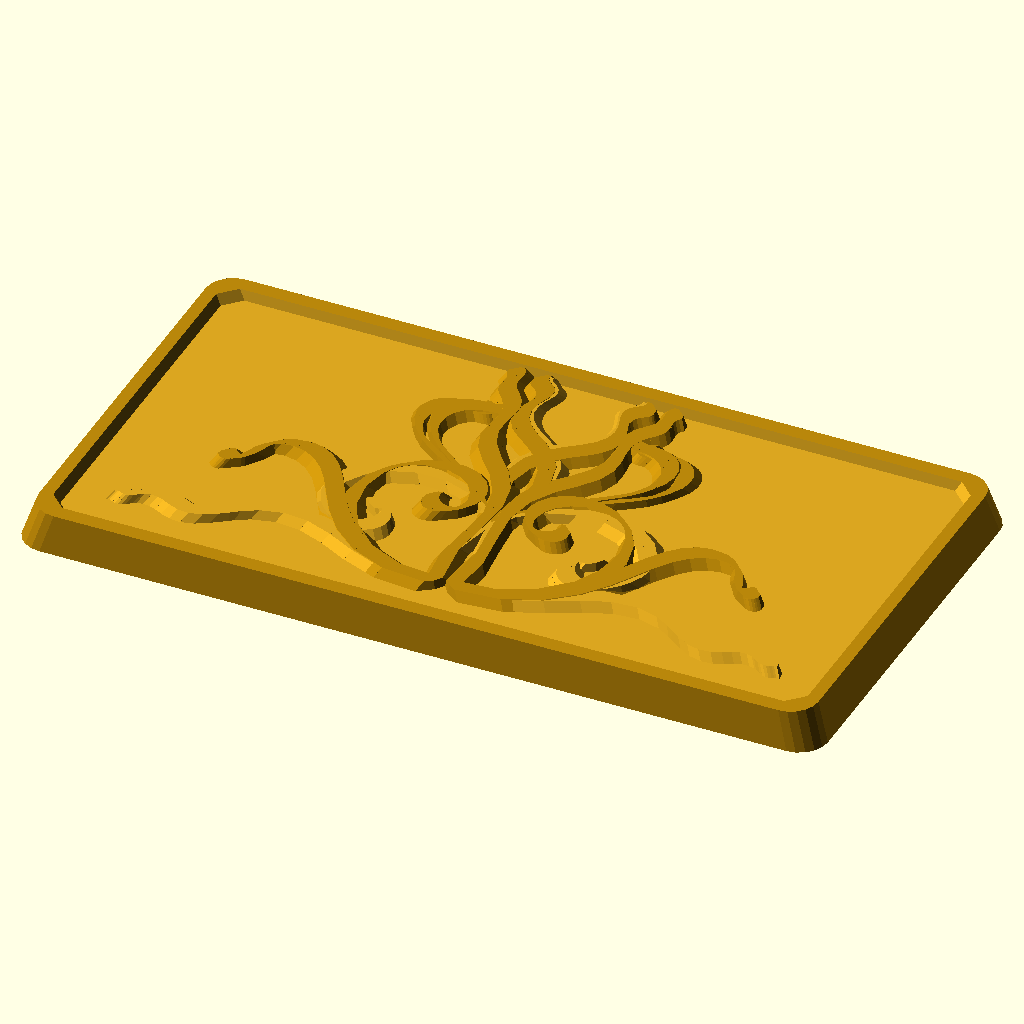
Cell 1: rendered with the file's own defaults.
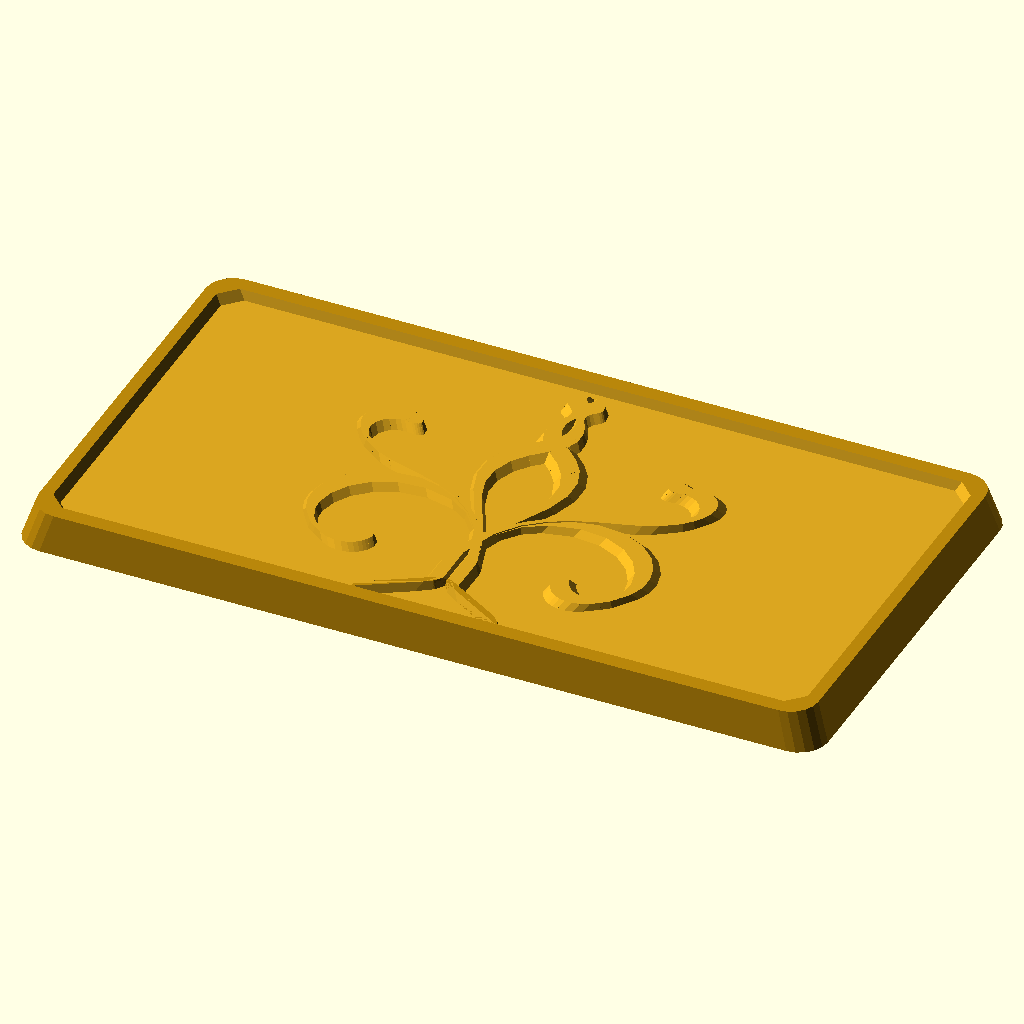
Cell 2: Seed = 167066230794 (everything else at default).
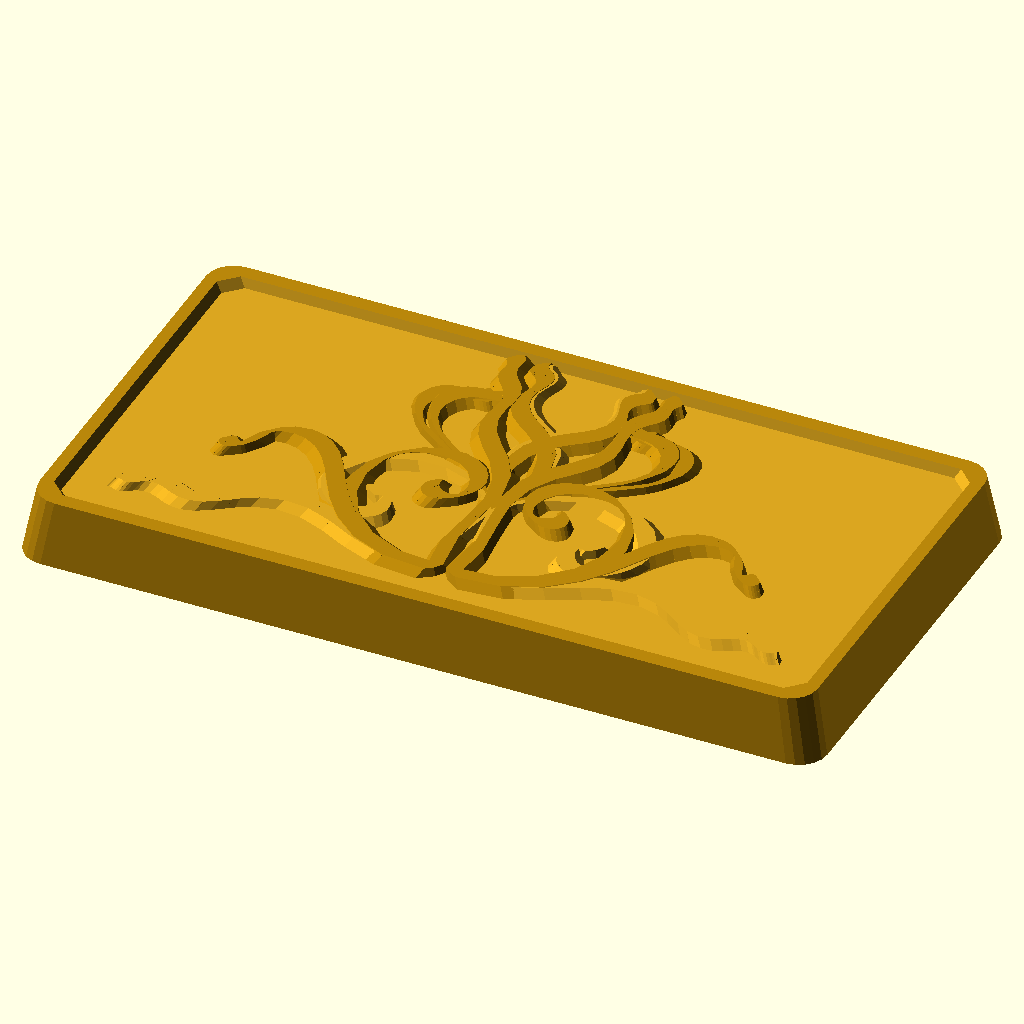
Cell 3: thickness = 6 (everything else at default).
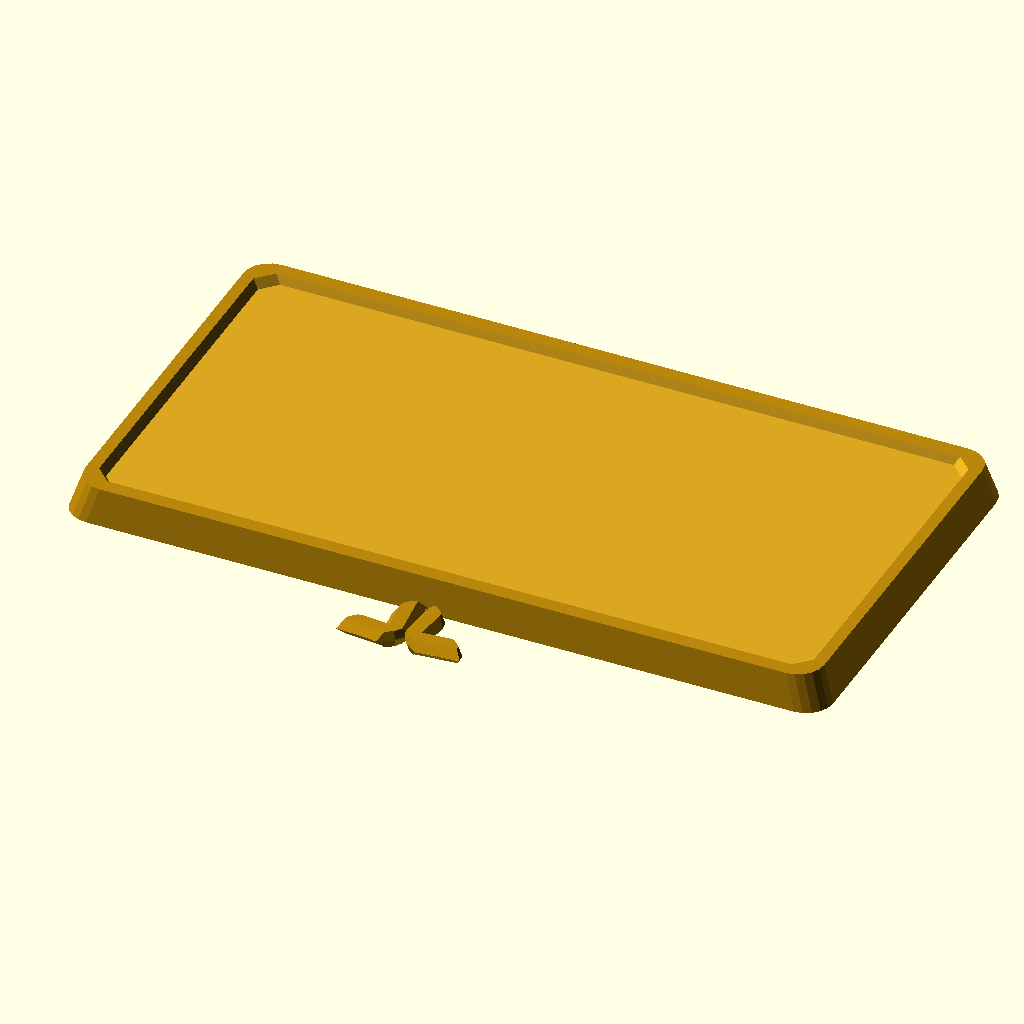
Cell 4 — fudge set to 0.7, the other parameters unchanged.
The same orthographic view direction (rotation 55°, 0°, 25°; colour scheme Cornfield) for every cell, with the view re-fitted per cell, so scale and position can differ between cells.
OpenSCAD source file olderthan2019/CoinsAndVase/Plaque.scad:
Seed=83533115397;//
Oscale=[1,1];//
plate=[85,45];//
thickness=3;
fudge=0.35;//
/*[Hidden]*/
dir=[rnd(-0,-0.5,Seed-435),0.5,0]*10;
golds=["DarkGoldenrod","Goldenrod"];
difference(){
color("DarkGoldenrod")translate([0,plate[1]*fudge,-thickness]) linear_extrude(height = thickness +1,  convexity = 10, scale=0.97,$fn=20)offset(r=3, chamfer=true)offset(r=-3, chamfer=false) square(plate,center=true);
color("Goldenrod")mirror([0,0,1])translate([0,plate[1]*fudge,-1.99]) linear_extrude(height = 2,  convexity = 10, scale=0.97,$fn=20)offset(delta=3, chamfer=true)offset(r=-5, chamfer=false) square(plate,center=true);
}

up=[0,0,-2];
scale([Oscale[0],Oscale[1],1]){
// first run
 for(t=[rnd(-40,-10,Seed+421):rnd(15,20,Seed+763):rnd(10,60,Seed+432)]){
translate([0,0,-rnd(0.2,0.0,Seed+123+t)])color(golds[round(rnd(1,0,Seed-t))]) spiral([-1,0,0],dir,t);
translate([0,0,-rnd(0.2,0.0,Seed+123+t)])color(golds[round(rnd(1,0,Seed-t))])mirror([1,0,0])spiral([-1,0,0],dir,t);
}
//second run
dir2=[-0.5,-0.1-rnd(0.7,0,Seed+344),0]*10;
 { for(t=[rnd(-40,-10,Seed):rnd(15,20,Seed+548):rnd(10,60,Seed+556)]){
translate([0,0,-rnd(0.1,0.0,Seed+123+t)])color(golds[round(rnd(1,0,Seed+t))])spiral([-1,0,0],dir2,t);
translate([0,0,-rnd(0.1,0.0,Seed+123+t)])color(golds[round(rnd(1,0,Seed+t))])mirror([1,0,0])spiral([-1,0,0],dir2,t);
}}

}
// modules
module spiral(op,dir,t, i=0){
magfield=[0,0,cos(i*t)*3];
ndir=dir*0.85+cross(dir,magfield)*0.1;// blend dirction with force ( nonscientific)
np=op+ndir;
line(op,np);
if(i<25&&abs(np[0])<plate[0]*0.435/Oscale[0]&&abs(np[1]-(plate[1]*fudge))<plate[1]*0.425/Oscale[1]){spiral(np,ndir,t,i+1);}


}



module line(p1, p2) {
  hull() {
    translate(p1) rotate([0,0,-45]) scale([0.5,2,1])sphere(1);
    translate(p2) rotate([0,0,-45])scale([0.5,2,1])sphere(1);
  }
}
function rnd(a = 0, b = 1,S) = (rands(min(a, b), max(a, b), 1,S)[0]);
Customizer parameters (derived from the source; name, type, default, range or options):
Seed: number, default 83533115397
Oscale: vector, default [1, 1]
plate: vector, default [85, 45]
thickness: number, default 3
fudge: number, default 0.35
